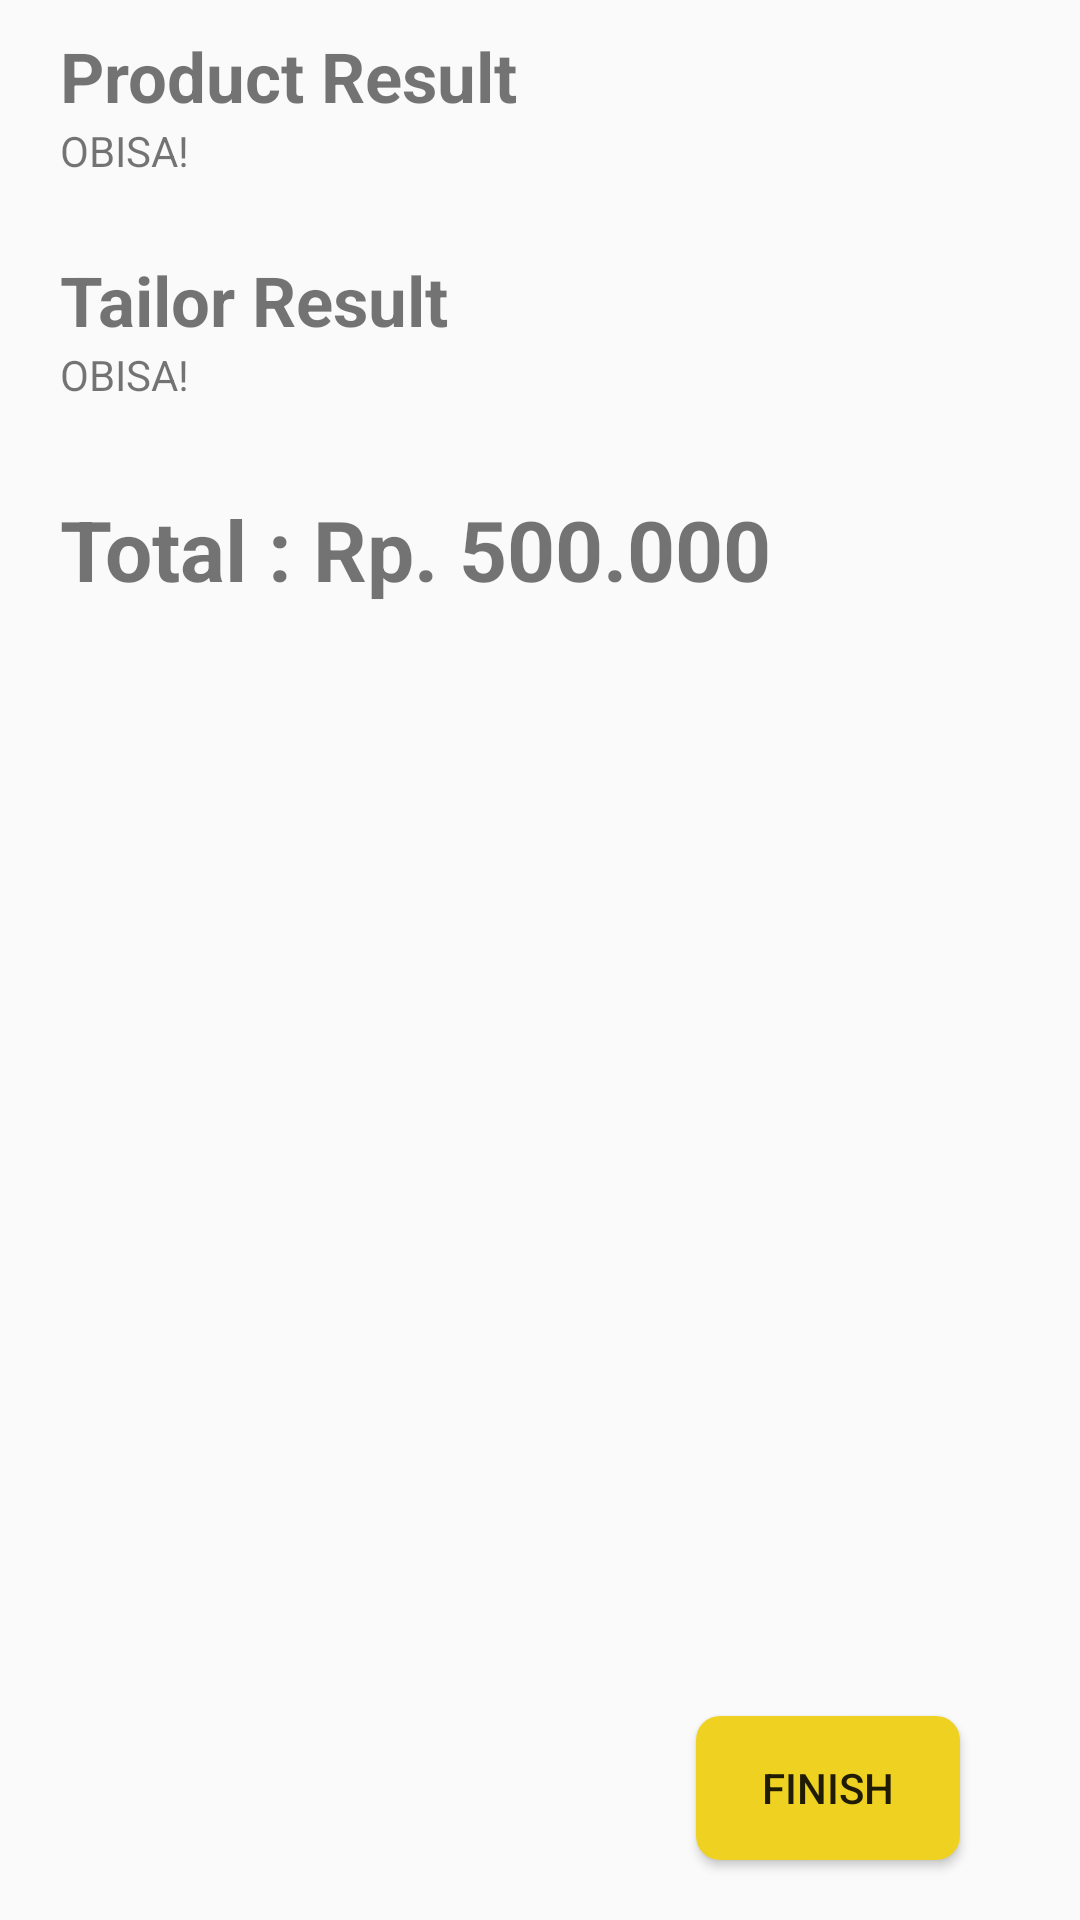

Produce the Android XML layout that renders to this screen, including the resource entries it uses.
<!-- AndroidManifest.xml: application theme Theme.AppCompat.Light -->
<!-- res/layout/activity_cust_order_result.xml -->
<?xml version="1.0" encoding="utf-8"?>
<androidx.constraintlayout.widget.ConstraintLayout xmlns:android="http://schemas.android.com/apk/res/android"
    xmlns:app="http://schemas.android.com/apk/res-auto"
    xmlns:tools="http://schemas.android.com/tools"
    android:layout_width="match_parent"
    android:layout_height="match_parent"
    tools:context=".ui.customer.CustOrderResultActivity"
    android:paddingHorizontal="20dp"
    android:paddingVertical="10dp">

    <TextView
        android:layout_width="wrap_content"
        android:layout_height="wrap_content"
        android:id="@+id/lblProductResTitle"
        app:layout_constraintTop_toTopOf="parent"
        app:layout_constraintStart_toStartOf="parent"
        android:text="Product Result"
        android:textSize="23sp"
        android:textStyle="bold"
        android:layout_marginBottom="10dp"/>

    <TextView
        android:layout_width="wrap_content"
        android:layout_height="wrap_content"
        android:id="@+id/lblProductRes"
        app:layout_constraintTop_toBottomOf="@+id/lblProductResTitle"
        app:layout_constraintStart_toStartOf="parent"
        android:text="OBISA!"/>

    <TextView
        android:layout_width="wrap_content"
        android:layout_height="wrap_content"
        android:id="@+id/lblTailorResTitle"
        app:layout_constraintTop_toBottomOf="@+id/lblProductRes"
        app:layout_constraintStart_toStartOf="parent"
        android:text="Tailor Result"
        android:textSize="23sp"
        android:textStyle="bold"
        android:layout_marginBottom="10dp"
        android:layout_marginTop="25dp"/>

    <TextView
        android:layout_width="wrap_content"
        android:layout_height="wrap_content"
        android:id="@+id/lblTailorRes"
        app:layout_constraintTop_toBottomOf="@+id/lblTailorResTitle"
        app:layout_constraintStart_toStartOf="parent"
        android:text="OBISA!"/>

    <TextView
        android:layout_width="wrap_content"
        android:layout_height="wrap_content"
        android:id="@+id/lblTotal"
        app:layout_constraintTop_toBottomOf="@+id/lblTailorRes"
        app:layout_constraintStart_toStartOf="parent"
        android:layout_marginTop="30dp"
        android:textSize="28sp"
        android:textStyle="bold"
        android:text="Total : Rp. 500.000"/>

    <Button
        android:layout_width="wrap_content"
        android:layout_height="wrap_content"
        android:id="@+id/btnFinish"
        android:text="Finish"
        android:background="@drawable/btn_round"
        app:layout_constraintEnd_toEndOf="parent"
        app:layout_constraintBottom_toBottomOf="parent"
        android:layout_marginRight="20dp"
        android:layout_marginBottom="10dp"/>


</androidx.constraintlayout.widget.ConstraintLayout>
<!-- resources referenced by this layout -->
<resources>
  <!-- drawable btn_round (drawable) -->
  <?xml version="1.0" encoding="utf-8"?>
  <shape xmlns:android="http://schemas.android.com/apk/res/android" android:shape="rectangle">
      <solid android:color="@color/kuning"/>
      <corners android:radius="8dp"/>
  </shape>
  <color name="kuning">#efd121</color>
</resources>
